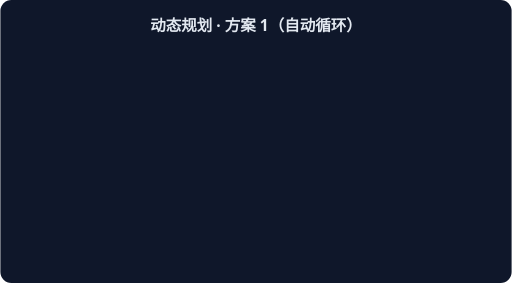
t = 0.00 s
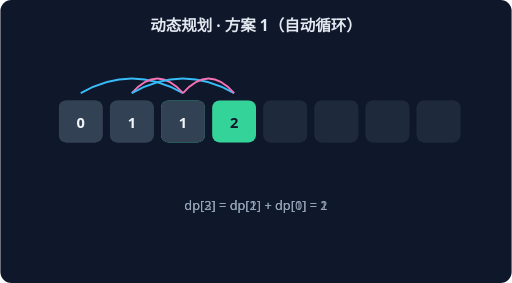
t = 1.15 s
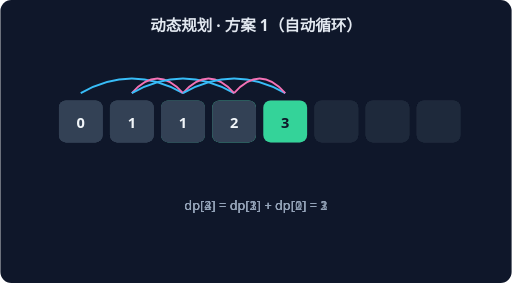
t = 2.30 s
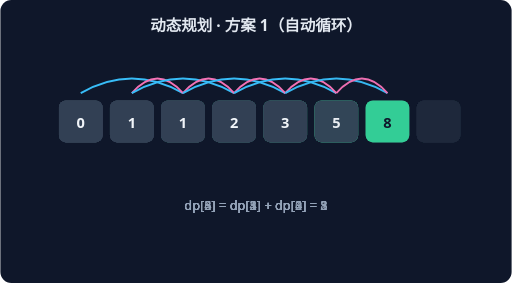
t = 3.46 s
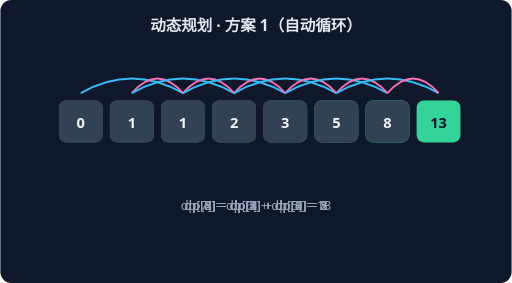
t = 4.61 s
t = 5.76 s: frame unchanged from t = 4.61 s, image omitted

The animated SVG that drew these frames (rendered in a browser with its animation timeline set to each time). Animation: 6 CSS @keyframes rules; one cycle of 5.76 s.

<svg xmlns="http://www.w3.org/2000/svg" width="560" height="310" viewBox="0 0 560 310" font-family="system-ui,sans-serif">
<rect width="560" height="310" rx="12" fill="#0F172A"/>
<text x="280" y="34" text-anchor="middle" fill="#E2E8F0" font-size="17" font-weight="600">动态规划 · 方案 1（自动循环）</text>
<g style="animation:dp2 1.7600000000000002s linear 0.0s 1 both">
<rect x="64" y="110" width="48" height="46" rx="8" fill="#334155"/>
<text x="88" y="140" text-anchor="middle" fill="#F1F5F9" font-size="16" font-weight="700">0</text>
<rect x="120" y="110" width="48" height="46" rx="8" fill="#334155"/>
<text x="144" y="140" text-anchor="middle" fill="#F1F5F9" font-size="16" font-weight="700">1</text>
<rect x="176" y="110" width="48" height="46" rx="8" fill="#34D399"/>
<text x="200" y="140" text-anchor="middle" fill="#0F172A" font-size="16" font-weight="700">1</text>
<rect x="232" y="110" width="48" height="46" rx="8" fill="#1E293B"/>
<rect x="288" y="110" width="48" height="46" rx="8" fill="#1E293B"/>
<rect x="344" y="110" width="48" height="46" rx="8" fill="#1E293B"/>
<rect x="400" y="110" width="48" height="46" rx="8" fill="#1E293B"/>
<rect x="456" y="110" width="48" height="46" rx="8" fill="#1E293B"/>
<path d="M 88 102 Q 144 70 200 102" stroke="#38BDF8" fill="none" stroke-width="2"/>
<path d="M 144 102 Q 172 70 200 102" stroke="#F472B6" fill="none" stroke-width="2"/>
<text x="280" y="230" text-anchor="middle" fill="#94A3B8" font-size="14">dp[2] = dp[1] + dp[0] = 1</text>
</g>
<g style="animation:dp3 1.7600000000000002s linear 0.8s 1 both">
<rect x="64" y="110" width="48" height="46" rx="8" fill="#334155"/>
<text x="88" y="140" text-anchor="middle" fill="#F1F5F9" font-size="16" font-weight="700">0</text>
<rect x="120" y="110" width="48" height="46" rx="8" fill="#334155"/>
<text x="144" y="140" text-anchor="middle" fill="#F1F5F9" font-size="16" font-weight="700">1</text>
<rect x="176" y="110" width="48" height="46" rx="8" fill="#334155"/>
<text x="200" y="140" text-anchor="middle" fill="#F1F5F9" font-size="16" font-weight="700">1</text>
<rect x="232" y="110" width="48" height="46" rx="8" fill="#34D399"/>
<text x="256" y="140" text-anchor="middle" fill="#0F172A" font-size="16" font-weight="700">2</text>
<rect x="288" y="110" width="48" height="46" rx="8" fill="#1E293B"/>
<rect x="344" y="110" width="48" height="46" rx="8" fill="#1E293B"/>
<rect x="400" y="110" width="48" height="46" rx="8" fill="#1E293B"/>
<rect x="456" y="110" width="48" height="46" rx="8" fill="#1E293B"/>
<path d="M 144 102 Q 200 70 256 102" stroke="#38BDF8" fill="none" stroke-width="2"/>
<path d="M 200 102 Q 228 70 256 102" stroke="#F472B6" fill="none" stroke-width="2"/>
<text x="280" y="230" text-anchor="middle" fill="#94A3B8" font-size="14">dp[3] = dp[2] + dp[1] = 2</text>
</g>
<g style="animation:dp4 1.7600000000000002s linear 1.6s 1 both">
<rect x="64" y="110" width="48" height="46" rx="8" fill="#334155"/>
<text x="88" y="140" text-anchor="middle" fill="#F1F5F9" font-size="16" font-weight="700">0</text>
<rect x="120" y="110" width="48" height="46" rx="8" fill="#334155"/>
<text x="144" y="140" text-anchor="middle" fill="#F1F5F9" font-size="16" font-weight="700">1</text>
<rect x="176" y="110" width="48" height="46" rx="8" fill="#334155"/>
<text x="200" y="140" text-anchor="middle" fill="#F1F5F9" font-size="16" font-weight="700">1</text>
<rect x="232" y="110" width="48" height="46" rx="8" fill="#334155"/>
<text x="256" y="140" text-anchor="middle" fill="#F1F5F9" font-size="16" font-weight="700">2</text>
<rect x="288" y="110" width="48" height="46" rx="8" fill="#34D399"/>
<text x="312" y="140" text-anchor="middle" fill="#0F172A" font-size="16" font-weight="700">3</text>
<rect x="344" y="110" width="48" height="46" rx="8" fill="#1E293B"/>
<rect x="400" y="110" width="48" height="46" rx="8" fill="#1E293B"/>
<rect x="456" y="110" width="48" height="46" rx="8" fill="#1E293B"/>
<path d="M 200 102 Q 256 70 312 102" stroke="#38BDF8" fill="none" stroke-width="2"/>
<path d="M 256 102 Q 284 70 312 102" stroke="#F472B6" fill="none" stroke-width="2"/>
<text x="280" y="230" text-anchor="middle" fill="#94A3B8" font-size="14">dp[4] = dp[3] + dp[2] = 3</text>
</g>
<g style="animation:dp5 1.7600000000000002s linear 2.4000000000000004s 1 both">
<rect x="64" y="110" width="48" height="46" rx="8" fill="#334155"/>
<text x="88" y="140" text-anchor="middle" fill="#F1F5F9" font-size="16" font-weight="700">0</text>
<rect x="120" y="110" width="48" height="46" rx="8" fill="#334155"/>
<text x="144" y="140" text-anchor="middle" fill="#F1F5F9" font-size="16" font-weight="700">1</text>
<rect x="176" y="110" width="48" height="46" rx="8" fill="#334155"/>
<text x="200" y="140" text-anchor="middle" fill="#F1F5F9" font-size="16" font-weight="700">1</text>
<rect x="232" y="110" width="48" height="46" rx="8" fill="#334155"/>
<text x="256" y="140" text-anchor="middle" fill="#F1F5F9" font-size="16" font-weight="700">2</text>
<rect x="288" y="110" width="48" height="46" rx="8" fill="#334155"/>
<text x="312" y="140" text-anchor="middle" fill="#F1F5F9" font-size="16" font-weight="700">3</text>
<rect x="344" y="110" width="48" height="46" rx="8" fill="#34D399"/>
<text x="368" y="140" text-anchor="middle" fill="#0F172A" font-size="16" font-weight="700">5</text>
<rect x="400" y="110" width="48" height="46" rx="8" fill="#1E293B"/>
<rect x="456" y="110" width="48" height="46" rx="8" fill="#1E293B"/>
<path d="M 256 102 Q 312 70 368 102" stroke="#38BDF8" fill="none" stroke-width="2"/>
<path d="M 312 102 Q 340 70 368 102" stroke="#F472B6" fill="none" stroke-width="2"/>
<text x="280" y="230" text-anchor="middle" fill="#94A3B8" font-size="14">dp[5] = dp[4] + dp[3] = 5</text>
</g>
<g style="animation:dp6 1.7600000000000002s linear 3.2s 1 both">
<rect x="64" y="110" width="48" height="46" rx="8" fill="#334155"/>
<text x="88" y="140" text-anchor="middle" fill="#F1F5F9" font-size="16" font-weight="700">0</text>
<rect x="120" y="110" width="48" height="46" rx="8" fill="#334155"/>
<text x="144" y="140" text-anchor="middle" fill="#F1F5F9" font-size="16" font-weight="700">1</text>
<rect x="176" y="110" width="48" height="46" rx="8" fill="#334155"/>
<text x="200" y="140" text-anchor="middle" fill="#F1F5F9" font-size="16" font-weight="700">1</text>
<rect x="232" y="110" width="48" height="46" rx="8" fill="#334155"/>
<text x="256" y="140" text-anchor="middle" fill="#F1F5F9" font-size="16" font-weight="700">2</text>
<rect x="288" y="110" width="48" height="46" rx="8" fill="#334155"/>
<text x="312" y="140" text-anchor="middle" fill="#F1F5F9" font-size="16" font-weight="700">3</text>
<rect x="344" y="110" width="48" height="46" rx="8" fill="#334155"/>
<text x="368" y="140" text-anchor="middle" fill="#F1F5F9" font-size="16" font-weight="700">5</text>
<rect x="400" y="110" width="48" height="46" rx="8" fill="#34D399"/>
<text x="424" y="140" text-anchor="middle" fill="#0F172A" font-size="16" font-weight="700">8</text>
<rect x="456" y="110" width="48" height="46" rx="8" fill="#1E293B"/>
<path d="M 312 102 Q 368 70 424 102" stroke="#38BDF8" fill="none" stroke-width="2"/>
<path d="M 368 102 Q 396 70 424 102" stroke="#F472B6" fill="none" stroke-width="2"/>
<text x="280" y="230" text-anchor="middle" fill="#94A3B8" font-size="14">dp[6] = dp[5] + dp[4] = 8</text>
</g>
<g style="animation:dp7 1.7600000000000002s linear 4.0s 1 both">
<rect x="64" y="110" width="48" height="46" rx="8" fill="#334155"/>
<text x="88" y="140" text-anchor="middle" fill="#F1F5F9" font-size="16" font-weight="700">0</text>
<rect x="120" y="110" width="48" height="46" rx="8" fill="#334155"/>
<text x="144" y="140" text-anchor="middle" fill="#F1F5F9" font-size="16" font-weight="700">1</text>
<rect x="176" y="110" width="48" height="46" rx="8" fill="#334155"/>
<text x="200" y="140" text-anchor="middle" fill="#F1F5F9" font-size="16" font-weight="700">1</text>
<rect x="232" y="110" width="48" height="46" rx="8" fill="#334155"/>
<text x="256" y="140" text-anchor="middle" fill="#F1F5F9" font-size="16" font-weight="700">2</text>
<rect x="288" y="110" width="48" height="46" rx="8" fill="#334155"/>
<text x="312" y="140" text-anchor="middle" fill="#F1F5F9" font-size="16" font-weight="700">3</text>
<rect x="344" y="110" width="48" height="46" rx="8" fill="#334155"/>
<text x="368" y="140" text-anchor="middle" fill="#F1F5F9" font-size="16" font-weight="700">5</text>
<rect x="400" y="110" width="48" height="46" rx="8" fill="#334155"/>
<text x="424" y="140" text-anchor="middle" fill="#F1F5F9" font-size="16" font-weight="700">8</text>
<rect x="456" y="110" width="48" height="46" rx="8" fill="#34D399"/>
<text x="480" y="140" text-anchor="middle" fill="#0F172A" font-size="16" font-weight="700">13</text>
<path d="M 368 102 Q 424 70 480 102" stroke="#38BDF8" fill="none" stroke-width="2"/>
<path d="M 424 102 Q 452 70 480 102" stroke="#F472B6" fill="none" stroke-width="2"/>
<text x="280" y="230" text-anchor="middle" fill="#94A3B8" font-size="14">dp[7] = dp[6] + dp[5] = 13</text>
</g>
<style>
.dp2{opacity:0} @keyframes dp2{0%{opacity:0}15%{opacity:1}80%{opacity:1}100%{opacity:1}}
.dp3{opacity:0} @keyframes dp3{0%{opacity:0}15%{opacity:1}80%{opacity:1}100%{opacity:1}}
.dp4{opacity:0} @keyframes dp4{0%{opacity:0}15%{opacity:1}80%{opacity:1}100%{opacity:1}}
.dp5{opacity:0} @keyframes dp5{0%{opacity:0}15%{opacity:1}80%{opacity:1}100%{opacity:1}}
.dp6{opacity:0} @keyframes dp6{0%{opacity:0}15%{opacity:1}80%{opacity:1}100%{opacity:1}}
.dp7{opacity:0} @keyframes dp7{0%{opacity:0}15%{opacity:1}80%{opacity:1}100%{opacity:1}}
</style></svg>
